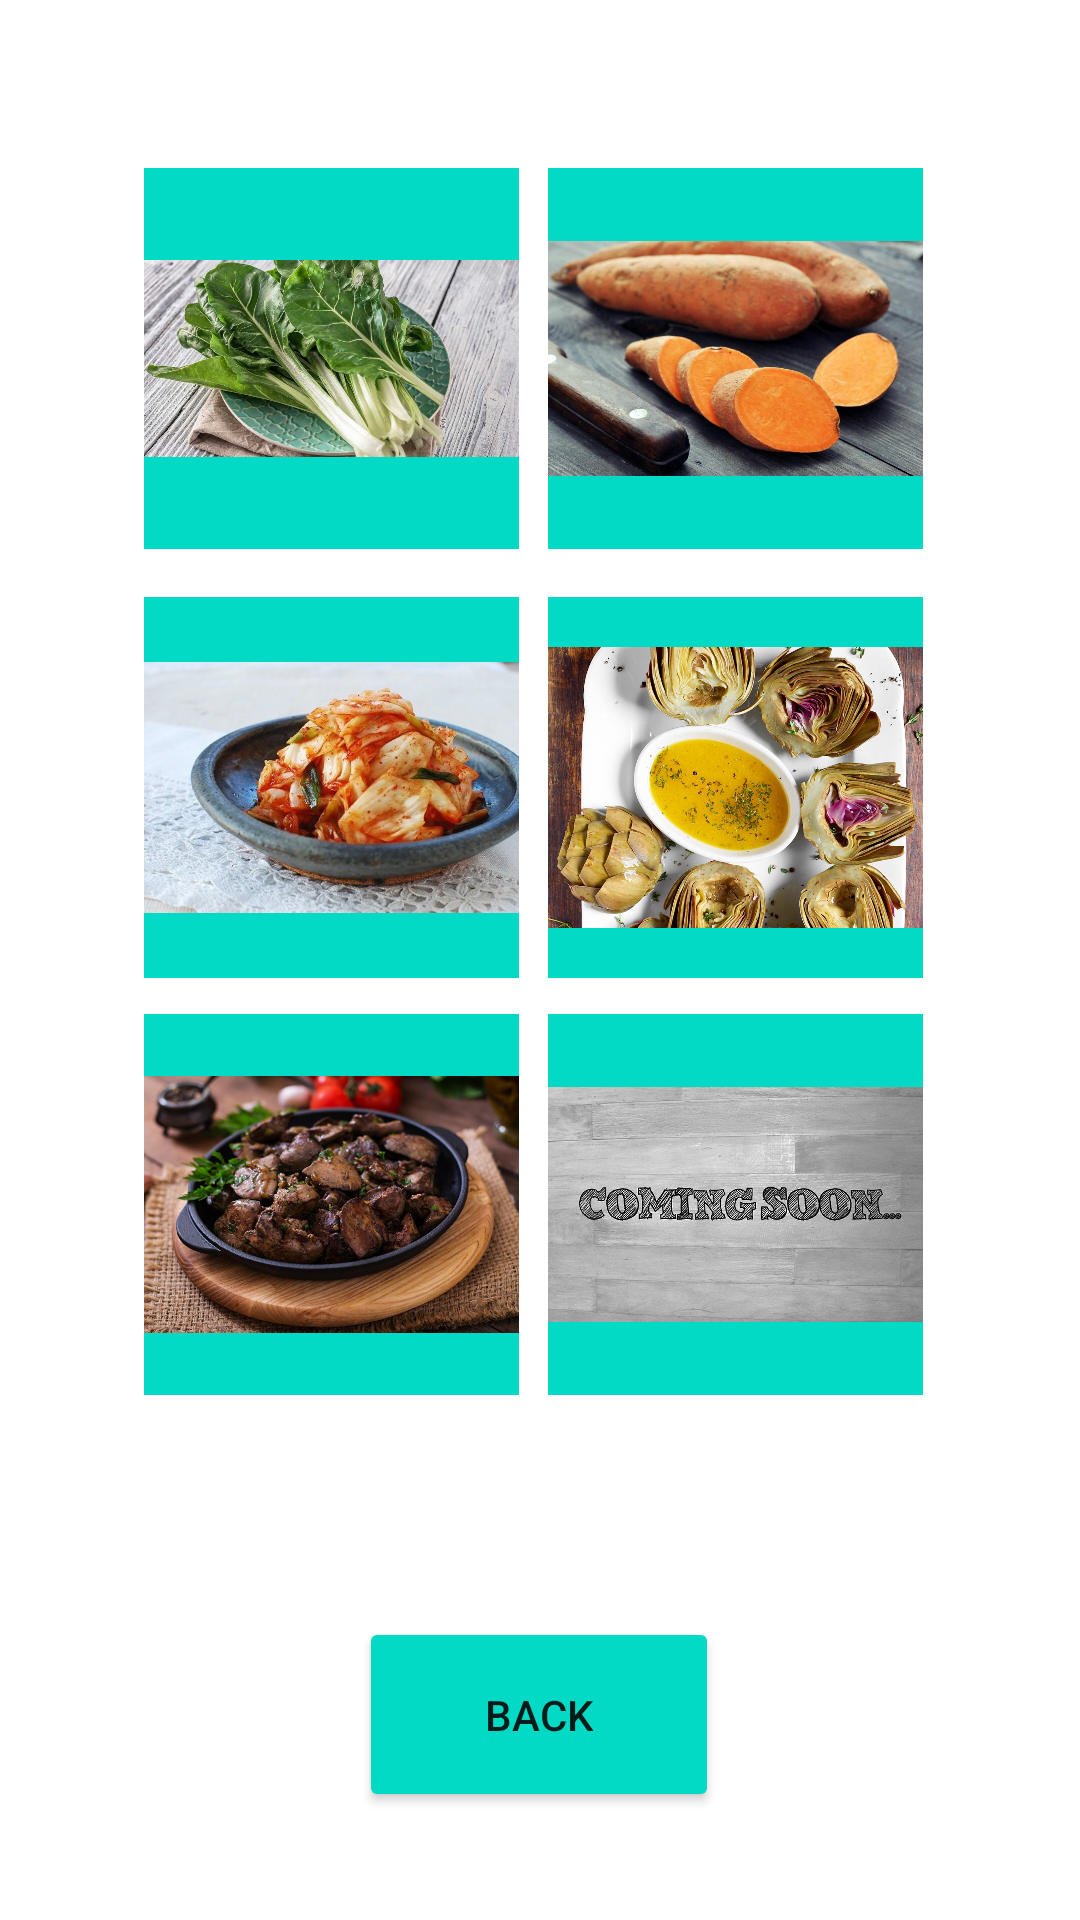

This screen was rendered from an Android layout file. Write that file and the resources it references.
<!-- AndroidManifest.xml: application theme Theme.StressReductionHelper -->
<!-- res/layout/activity_foodlowlist.xml -->
<?xml version="1.0" encoding="utf-8"?>
<androidx.constraintlayout.widget.ConstraintLayout xmlns:android="http://schemas.android.com/apk/res/android"
    xmlns:app="http://schemas.android.com/apk/res-auto"
    xmlns:tools="http://schemas.android.com/tools"
    android:layout_width="match_parent"
    android:layout_height="match_parent"
    android:background="@color/white"
    tools:context=".foodlowlist">

    <ImageView
        android:id="@+id/act1"
        android:layout_width="125dp"
        android:layout_height="127dp"
        android:layout_marginStart="48dp"
        android:layout_marginLeft="48dp"
        android:layout_marginTop="56dp"
        android:background="@color/teal_200"
        android:src="@drawable/swisschard"
        app:layout_constraintStart_toStartOf="parent"
        app:layout_constraintTop_toTopOf="parent" />

    <ImageView
        android:id="@+id/act2"
        android:layout_width="125dp"
        android:layout_height="127dp"
        android:layout_marginTop="56dp"
        android:layout_marginEnd="52dp"
        android:layout_marginRight="52dp"
        android:background="@color/teal_200"
        android:src="@drawable/sweetpotato"
        app:layout_constraintEnd_toEndOf="parent"
        app:layout_constraintHorizontal_bias="0.958"
        app:layout_constraintStart_toEndOf="@+id/act1"
        app:layout_constraintTop_toTopOf="parent" />

    <ImageView
        android:id="@+id/act3"
        android:layout_width="125dp"
        android:layout_height="127dp"
        android:layout_marginStart="48dp"
        android:layout_marginLeft="48dp"
        android:layout_marginTop="16dp"
        android:background="@color/teal_200"
        android:src="@drawable/kimchi"
        app:layout_constraintStart_toStartOf="parent"
        app:layout_constraintTop_toBottomOf="@+id/act1" />

    <ImageView
        android:id="@+id/act4"
        android:layout_width="125dp"
        android:layout_height="127dp"
        android:layout_marginTop="16dp"
        android:layout_marginEnd="52dp"
        android:layout_marginRight="52dp"
        android:background="@color/teal_200"
        android:src="@drawable/artichoke"
        app:layout_constraintEnd_toEndOf="parent"
        app:layout_constraintHorizontal_bias="0.967"
        app:layout_constraintStart_toEndOf="@+id/act3"
        app:layout_constraintTop_toBottomOf="@+id/act2" />

    <ImageView
        android:id="@+id/act5"
        android:layout_width="125dp"
        android:layout_height="127dp"
        android:layout_marginStart="48dp"
        android:layout_marginLeft="48dp"
        android:layout_marginTop="12dp"
        android:background="@color/teal_200"
        android:src="@drawable/organmeats"
        app:layout_constraintStart_toStartOf="parent"
        app:layout_constraintTop_toBottomOf="@+id/act3" />

    <ImageView
        android:id="@+id/comingsoon"
        android:layout_width="125dp"
        android:layout_height="127dp"
        android:layout_marginTop="12dp"
        android:layout_marginEnd="52dp"
        android:layout_marginRight="52dp"
        android:background="@color/teal_200"
        android:src="@drawable/comingsoon"
        app:layout_constraintEnd_toEndOf="parent"
        app:layout_constraintHorizontal_bias="0.967"
        app:layout_constraintStart_toEndOf="@+id/act5"
        app:layout_constraintTop_toBottomOf="@+id/act4" />

    <Button
        android:id="@+id/back"
        android:layout_width="120dp"
        android:layout_height="65dp"
        android:layout_marginBottom="36dp"
        android:backgroundTint="@color/teal_200"
        android:text="Back"
        app:layout_constraintBottom_toBottomOf="parent"
        app:layout_constraintEnd_toEndOf="parent"
        app:layout_constraintHorizontal_bias="0.498"
        app:layout_constraintStart_toStartOf="parent"
        tools:ignore="HardcodedText,UnusedAttribute" />

</androidx.constraintlayout.widget.ConstraintLayout>
<!-- resources referenced by this layout -->
<resources>
  <color name="teal_200">#FF03DAC5</color>
  <color name="white">#FFFFFFFF</color>
  <!-- drawable artichoke: jpg bitmap (drawable, 185735 bytes) -->
  <!-- drawable comingsoon: jpg bitmap (drawable, 129274 bytes) -->
  <!-- drawable kimchi: jpg bitmap (drawable, 49154 bytes) -->
  <!-- drawable organmeats: jpg bitmap (drawable, 120374 bytes) -->
  <!-- drawable sweetpotato: jpg bitmap (drawable, 83058 bytes) -->
  <!-- drawable swisschard: jpg bitmap (drawable, 127968 bytes) -->
  <style name="Theme.StressReductionHelper" parent="Theme.AppCompat.Light.NoActionBar">
  
          
          <item name="colorPrimary">@color/purple_500</item>
          <item name="colorPrimaryVariant">@color/purple_700</item>
          <item name="colorOnPrimary">@color/white</item>
          
          <item name="colorSecondary">@color/teal_200</item>
          <item name="colorSecondaryVariant">@color/teal_700</item>
          <item name="colorOnSecondary">@color/black</item>
          
          <item name="android:statusBarColor" tools:targetApi="l">?attr/colorPrimaryVariant</item>
          
      </style>
  <color name="purple_500">#FF6200EE</color>
  <color name="purple_700">#FF3700B3</color>
  <color name="teal_700">#FF018786</color>
  <color name="black">#FF000000</color>
</resources>
